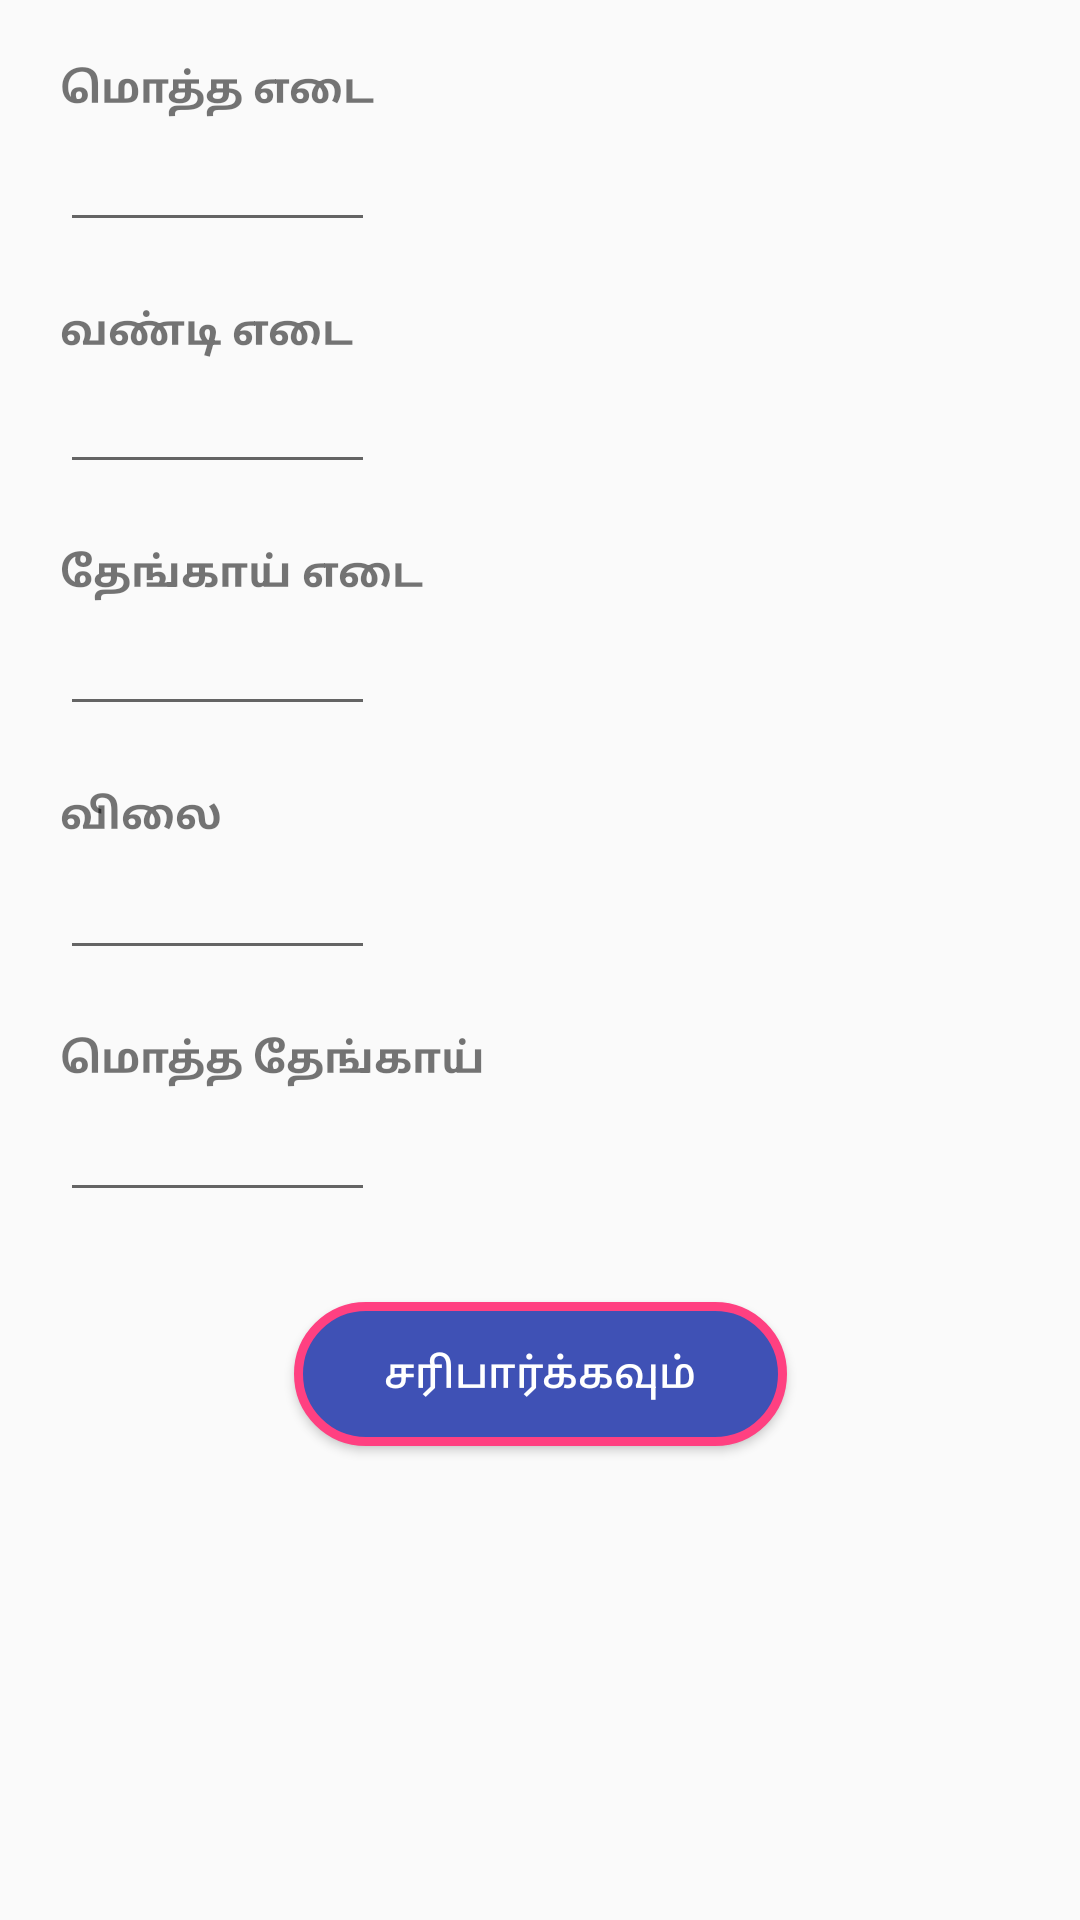

Android layout source for this screen:
<!-- AndroidManifest.xml: application theme AppTheme -->
<!-- res/layout/activity_main.xml -->
<?xml version="1.0" encoding="utf-8"?>
<android.support.constraint.ConstraintLayout xmlns:android="http://schemas.android.com/apk/res/android"
  xmlns:app="http://schemas.android.com/apk/res-auto"
  xmlns:tools="http://schemas.android.com/tools"
  android:id="@+id/scrollView4"
  android:layout_width="match_parent"
  android:layout_height="match_parent"
  android:fillViewport="true"
  tools:layout_editor_absoluteY="60dp">


  <TextView
    android:id="@+id/textView1"
    android:textStyle="bold"
    android:layout_width="wrap_content"
    android:layout_height="wrap_content"
    android:layout_marginTop="20dp"
    android:layout_marginStart="20dp"
    android:text="@string/total_weight"
    app:layout_constraintStart_toStartOf="parent"
    app:layout_constraintTop_toTopOf="parent"
    />


  <EditText
    android:id="@+id/editText1"
    android:layout_width="wrap_content"
    android:layout_height="wrap_content"
    android:ems="5"
    android:inputType="number"
    android:maxLength="4"
    app:layout_constraintStart_toStartOf="@+id/textView1"
    app:layout_constraintTop_toBottomOf="@+id/textView1"
    />


  <TextView
      android:id="@+id/textView10"
      android:textStyle="bold"
      android:layout_width="wrap_content"
      android:layout_height="wrap_content"
      android:layout_marginTop="20dp"
      android:layout_marginStart="20dp"
      android:text="@string/Vehicle_weight"
      app:layout_constraintStart_toStartOf="parent"
      app:layout_constraintTop_toBottomOf="@+id/editText1"
      />


  <EditText
      android:id="@+id/editText10"
      android:layout_width="wrap_content"
      android:layout_height="wrap_content"
      android:ems="5"
      android:inputType="number"
      android:maxLength="4"
      app:layout_constraintStart_toStartOf="@+id/textView10"
      app:layout_constraintTop_toBottomOf="@+id/textView10"
      />

  <TextView
      android:id="@+id/textView11"
      android:textStyle="bold"
      android:layout_width="wrap_content"
      android:layout_height="wrap_content"
      android:layout_marginTop="20dp"
      android:layout_marginStart="20dp"
      android:text="@string/coco_weight"
      app:layout_constraintStart_toStartOf="parent"
      app:layout_constraintTop_toBottomOf="@+id/editText10"
      />


  <EditText
      android:id="@+id/editText11"
      android:layout_width="wrap_content"
      android:layout_height="wrap_content"
      android:ems="5"
      android:inputType="number"
      android:maxLength="4"
      app:layout_constraintStart_toStartOf="@+id/textView11"
      app:layout_constraintTop_toBottomOf="@+id/textView11"
      android:editable="false"
      android:focusable="false"
      android:clickable="false"
      />


  <TextView
    android:id="@+id/textView2"
    android:textStyle="bold"
    android:layout_width="wrap_content"
    android:layout_height="wrap_content"
    android:layout_marginTop="20dp"
    android:layout_marginStart="20dp"
    android:text="@string/price"
    app:layout_constraintStart_toStartOf="parent"
    app:layout_constraintTop_toBottomOf="@+id/editText11"
    />

  <EditText
    android:id="@+id/editText2"
    android:layout_width="wrap_content"
    android:layout_height="wrap_content"
    android:layout_marginTop="20dp"
    android:ems="5"
    android:inputType="numberDecimal"
    android:maxLength="5"
    app:layout_constraintStart_toStartOf="@+id/textView2"
    app:layout_constraintTop_toTopOf="@+id/textView2"
    />

    <TextView
    android:id="@+id/textView3"
    android:textStyle="bold"
    android:layout_width="wrap_content"
    android:layout_height="wrap_content"
    android:layout_marginTop="20dp"
    android:layout_marginStart="20dp"
    android:text="@string/total_coco"
    app:layout_constraintStart_toStartOf="parent"
    app:layout_constraintTop_toBottomOf="@+id/editText2"
    />


  <EditText
    android:id="@+id/editText3"
    android:layout_width="wrap_content"
    android:layout_height="wrap_content"
    android:ems="5"
    android:inputType="number"
    android:maxLength="4"
    app:layout_constraintStart_toStartOf="@+id/textView3"
    app:layout_constraintTop_toBottomOf="@+id/textView3"
    />


    <Button
    android:id="@+id/button"
    android:layout_width="wrap_content"
    android:layout_height="wrap_content"
    android:layout_marginTop="30dp"
    android:layout_marginStart="8dp"
    android:layout_marginEnd="8dp"
    android:paddingLeft="30dp"
    android:paddingRight="30dp"
    android:background="@drawable/rounded_corner_button"
    android:text="@string/check"
    android:textColor="@android:color/white"
    app:layout_constraintEnd_toEndOf="parent"
    app:layout_constraintStart_toStartOf="parent"
    app:layout_constraintTop_toBottomOf="@+id/editText3"/>

  <TextView
    android:id="@+id/textView4"
    android:layout_width="wrap_content"
    android:layout_height="wrap_content"
    android:layout_marginTop="15dp"
    android:layout_marginStart="8dp"
    android:layout_marginEnd="8dp"
    android:gravity="center_horizontal"
    android:textColor="@color/colorG"
    app:layout_constraintEnd_toEndOf="parent"
    app:layout_constraintStart_toStartOf="parent"
    app:layout_constraintTop_toBottomOf="@+id/button"/>

  <TextView
    android:id="@+id/textView5"
    android:layout_width="wrap_content"
    android:layout_height="wrap_content"
    android:layout_marginTop="15dp"
    android:layout_marginStart="8dp"
    android:layout_marginEnd="8dp"
    android:gravity="center_horizontal"
    android:textColor="@color/colorP"
    app:layout_constraintEnd_toEndOf="parent"
    app:layout_constraintStart_toStartOf="parent"
    app:layout_constraintTop_toBottomOf="@+id/textView4"/>


  <TextView
    android:id="@+id/textView6"
    android:layout_width="wrap_content"
    android:layout_height="wrap_content"
    android:layout_marginTop="15dp"
    android:layout_marginStart="8dp"
    android:layout_marginEnd="8dp"
    android:gravity="center_horizontal"
    android:textColor="@color/colorV"
    app:layout_constraintEnd_toEndOf="parent"
    app:layout_constraintStart_toStartOf="parent"
    app:layout_constraintTop_toBottomOf="@+id/textView5"/>

  <TextView
    android:id="@+id/textView7"
    android:layout_width="wrap_content"
    android:layout_height="wrap_content"
    android:layout_marginTop="15dp"
    android:layout_marginStart="8dp"
    android:layout_marginEnd="8dp"
    android:gravity="center_horizontal"
    android:textColor="@color/colorR"
    app:layout_constraintEnd_toEndOf="parent"
    app:layout_constraintStart_toStartOf="parent"
    app:layout_constraintTop_toBottomOf="@+id/textView6"/>


</android.support.constraint.ConstraintLayout>
<!-- resources referenced by this layout -->
<resources>
  <color name="colorG">#FB3B47</color>
  <color name="colorR">#A328AA</color>
  <color name="colorV">#0096E2</color>
  <!-- drawable rounded_corner_button (drawable) -->
  <?xml version="1.0" encoding="utf-8"?>
  <selector xmlns:android="http://schemas.android.com/apk/res/android">
    <item>
      <shape
        android:shape="rectangle">
  
        <solid
          android:color="@color/colorPrimary"/>
  
        <stroke
          android:color="@color/colorAccent"
          android:width="3dp" />
  
        <corners
          android:radius="25dp" />
      </shape>
    </item>
  </selector>
  <string name="Vehicle_weight">வண்டி எடை</string>
  <string name="check">    சரிபார்க்கவும்    </string>
  <string name="coco_weight">தேங்காய் எடை</string>
  <string name="price">விலை</string>
  <string name="total_coco">மொத்த தேங்காய்</string>
  <string name="total_weight">மொத்த எடை</string>
  <style name="AppTheme" parent="Base.Theme.AppCompat.Light.DarkActionBar">
      
      <item name="colorPrimary">@color/colorPrimary</item>
      <item name="colorPrimaryDark">@color/colorPrimaryDark</item>
      <item name="colorAccent">@color/colorAccent</item>
    </style>
  <color name="colorPrimary">#3F51B5</color>
  <color name="colorAccent">#FF4081</color>
  <color name="colorPrimaryDark">#303F9F</color>
</resources>
